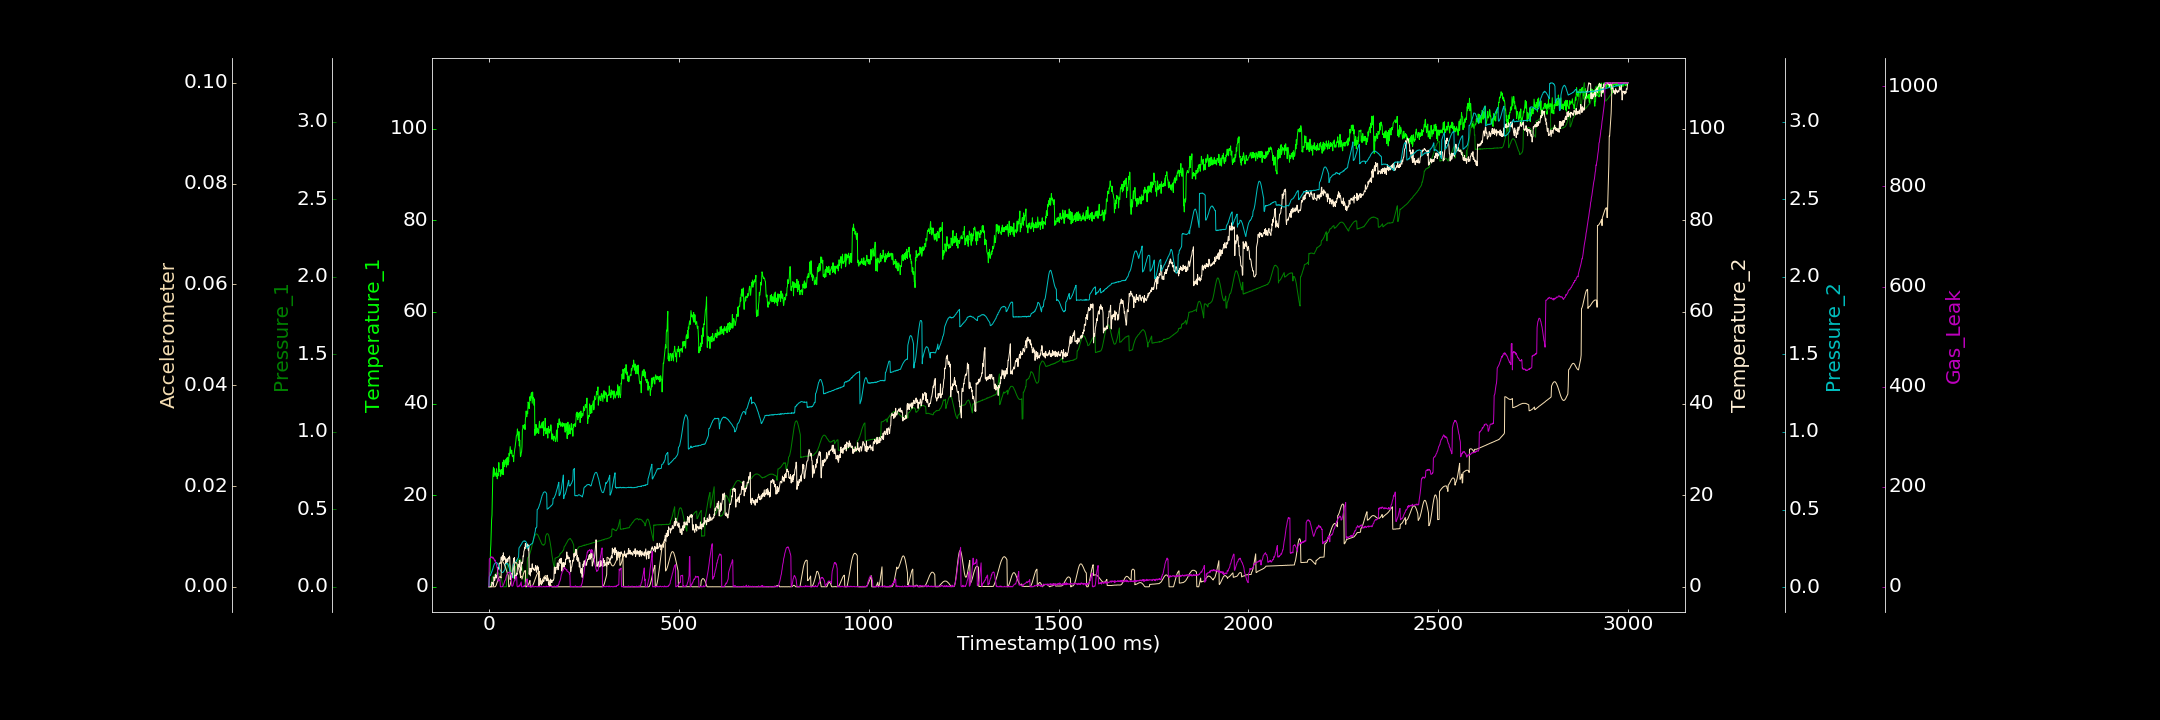

The file beside this chart, header and first rows:
0.000000000, 0.000000000, 0.000310932, 0.000000000, 0.001890116, 0.000008262, 0.550870101
1, 1.409, 0.000000000, 0.000000000, 0.06842, 0.000000000, 55.65
2, 3.061, 0.00492, 0.03769, 0.07119, 0.000008594, 56.38
3, 3.343, 0.009212, 0.000000000, 0.07483, 0.000000000, 56.97
4, 7.766, 0.01235, 0.000000000, 0.07654, 0.000004223, 58.27
5, 9.267, 0.01725, 0.09741, 0.08223, 0.000005099, 59.77
6, 12.14, 0.02484, 0.000000000, 0.09062, 0.000000000, 59.69
7, 14.61, 0.02766, 0.5704, 0.0954, 0.000002429, 58.52
8, 15.66, 0.03623, 1.03, 0.1017, 0.000000000, 59.76
9, 19.92, 0.06396, 0.8262, 0.1107, 0.000000000, 57.16
10, 23.67, 0.06273, 0.7827, 0.1159, 0.00002207, 59.09
11, 25.29, 0.0661, 0.2224, 0.1238, 0.000000000, 58.83
12, 26.09, 0.06519, 0.2026, 0.1343, 0.000000000, 56.2
13, 24.1, 0.06893, 2.12, 0.1397, 0.000008684, 56.28
14, 25.77, 0.07369, 2.046, 0.1473, 0.000000000, 53.84
15, 24.95, 0.07426, 1.412, 0.1503, 0.000001645, 51.73
16, 24.55, 0.07939, 1.806, 0.1524, 0.000004348, 53.54
17, 24.83, 0.08184, 2.726, 0.1567, 0.00004729, 49.84
18, 24.57, 0.08369, 2.661, 0.1571, 0.0001651, 47.35
19, 24.09, 0.08627, 1.918, 0.1595, 0.0003056, 46.42
20, 25.75, 0.08752, 1.975, 0.1571, 0.0005128, 43.87
21, 24.64, 0.09045, 2.485, 0.157, 0.0007316, 39.71
22, 23.56, 0.09084, 2.678, 0.1529, 0.0009736, 36.99
23, 24.68, 0.09237, 3.867, 0.1503, 0.00121, 36.25
24, 24.2, 0.09009, 4.28, 0.1441, 0.001421, 11.54
25, 25.12, 0.08826, 3.85, 0.1406, 0.001604, 12.33
26, 27.11, 0.08828, 3.95, 0.1335, 0.00178, 11.74
27, 25.18, 0.08448, 5.152, 0.126, 0.001916, 13.16
28, 25.49, 0.08095, 5.201, 0.1191, 0.001982, 14.7
29, 25.55, 0.07421, 5.039, 0.1133, 0.002006, 15.67
30, 24.12, 0.06769, 5.2, 0.1064, 0.001964, 0.000000000
31, 24.17, 0.06076, 5.267, 0.1058, 0.001893, 0.5567
32, 25.46, 0.05327, 6.432, 0.09986, 0.001744, 0.000000000
33, 25.61, 0.04673, 6.545, 0.0984, 0.004948, 0.000000000
34, 25.27, 0.03608, 6.002, 0.09436, 0.004973, 0.2892
35, 24.55, 0.0279, 5.782, 0.09472, 0.004994, 0.000000000
36, 25.63, 0.01616, 6.822, 0.0937, 0.004969, 0.7298
37, 27.22, 0.004496, 5.717, 0.09509, 0.004911, 1.655
38, 24.47, 0.000000000, 7.414, 0.09865, 0.004806, 4.44
39, 27.68, 0.0003711, 6.077, 0.1022, 0.0047, 5.308
40, 26.22, 0.0001142, 5.966, 0.1049, 0.004561, 7.782
41, 26.97, 0.0001871, 6.586, 0.1106, 0.004377, 9.658
42, 26.68, 0.000000000, 6.286, 0.1146, 0.004158, 12.5
43, 27.56, 0.000471, 6.3, 0.1378, 0.003964, 13.04
44, 27.22, 0.001438, 5.013, 0.1444, 0.003756, 14.91
45, 27.84, 0.0003772, 5.899, 0.1466, 0.003515, 18.59
46, 26.12, 0.000000000, 5.443, 0.1517, 0.003287, 22.12
47, 28.12, 0.06114, 5.075, 0.1535, 0.003048, 23.68
48, 26.93, 0.1292, 6.139, 0.1534, 0.002805, 25.03
49, 28.28, 0.1385, 5.522, 0.1486, 0.00261, 27.02
50, 26.56, 0.1447, 5.558, 0.1458, 0.002402, 28.22
51, 28.27, 0.147, 6.247, 0.1407, 0.002233, 28.05
52, 27.26, 0.149, 6.397, 0.1337, 0.00001041, 28.95
53, 29.14, 0.1489, 6.128, 0.1254, 0.00001542, 28.92
54, 28.57, 0.146, 6.712, 0.1175, 0.00008577, 28.96
55, 29.6, 0.141, 6.316, 0.1058, 0.000234, 27.95
56, 30.61, 0.1355, 1.601, 0.09832, 0.0004375, 28.86
57, 29.79, 0.1284, 2.816, 0.0927, 0.0007325, 26.38
58, 29.1, 0.1191, 2.795, 0.08117, 0.00102, 23.73
59, 29.56, 0.1094, 2.044, 0.07522, 0.001397, 23.17
60, 29.83, 0.1014, 2.914, 0.07122, 0.001783, 2.515
... 2,939 more rows
